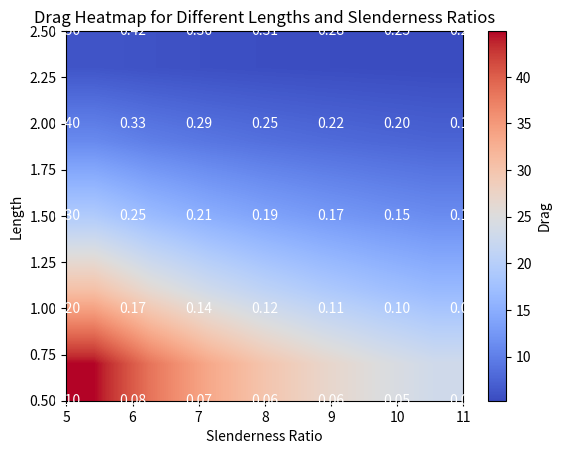

Python code for this plot:
import numpy as np
import math
import matplotlib.pyplot as plt

# Constants
V_water = 1  # velocity [m/s]
rho_W = 1023  # density of water [kg/m^3]
slender_ratios = np.arange(5, 12, 1)  # list of slenderness ratios to test
lengths = np.arange(0.5, 3, 0.5)  # list of lengths to test
AR = 12
taper_ratio = 0.4

# Create empty 2D array to store drag values
drag_values = np.zeros((len(lengths), len(slender_ratios)))

# Drag estimation method
def calculate_drag(length, slender):
    D_hull = length / slender  # Diameter of hull [m]
    eta_hull = 5  # 3-6 depending on the type of hull
    A_front = (4 * np.pi * (D_hull / 2) ** 2) / 2  # Front area of hull (assuming semi-sphere) [m^2]
    Cd_water = 0.02  # from literature

    # Reynolds number calculation
    mu_water = 0.00126
    ReW = rho_W * V_water * length / mu_water  # Reynolds number

    # Surface area calculation
    S = 2 * np.pi * (D_hull / 2) * (length - (D_hull / 2)) + 2 * np.pi * ((D_hull / 2) ** 2) + A_front

    # Frictional resistance from hull
    def RF_flat(ReW):
        CF_flat = 0.0667 / ((math.log10(ReW) - 2) ** 2)
        S_hull = 2.25 * length * D_hull
        RF_flat = 0.5 * rho_W * S_hull * V_water ** 2 * CF_flat
        return RF_flat

    # Hull form drag
    def Hull_form_drag():
        CF_form = 0.075 / ((math.log10(ReW) - 2) ** 2)
        Kp = eta_hull * ((length / D_hull) ** (-1.7))
        Cp = Kp * CF_form
        RF_form = 0.5 * rho_W * V_water ** 2 * A_front * Cp
        return RF_form

    # Wing+tail skin friction
    def control_surface_friction():
        b = np.sqrt(AR * S)
        c_root = (2 * S) / ((1 + taper_ratio) * b)
        overlapped_area = 0.5 * (2 * c_root) * (b / 2) - (0.5 * b / 2 * (2 * c_root - D_hull))
        new_area = S - overlapped_area
        A_plan = new_area + (0.146 * 3)  # Swept overlapped Wing area + tail area
        R_surface = 0.5 * rho_W * V_water ** 2 * A_plan * Cd_water
        return R_surface

    # Total drag
    def total_drag():
        RF_flat_drag = RF_flat(ReW)
        Hull_form_drag_drag = Hull_form_drag()
        wingtail_friction_drag = control_surface_friction()
        drag = RF_flat_drag + Hull_form_drag_drag + wingtail_friction_drag
        Cd = drag / (0.5 * rho_W * V_water ** 2 * S)
        return drag, Cd, RF_flat_drag, Hull_form_drag_drag, wingtail_friction_drag

    return total_drag()

# Loop over different lengths and slenderness ratios
for i, length in enumerate(lengths):
    for j, slender in enumerate(slender_ratios):
        drag, Cd, RF_flat_drag, Hull_form_drag_drag, wingtail_friction_drag = calculate_drag(length, slender)

        # Store drag value in the array
        drag_values[i, j] = drag

        print(f"Length: {length}, Slenderness Ratio: {slender}")
        print(f"Total Drag: {drag}")
        print(f"Drag Coefficient: {Cd}")
        print(f"Hull Flat Plate Resistance: {RF_flat_drag}")
        print(f"Hull Form Drag Resistance: {Hull_form_drag_drag}")
        print(f"Wing+Tail Skin Friction Resistance: {wingtail_friction_drag}")
        print("-" * 20)

# Plotting heatmap with increased resolution
fig, ax = plt.subplots()
im = ax.imshow(drag_values, cmap='coolwarm', extent=[slender_ratios[0], slender_ratios[-1], lengths[0], lengths[-1]], aspect='auto', interpolation='bilinear')
cbar = fig.colorbar(im)
cbar.set_label('Drag')
ax.set_xlabel('Slenderness Ratio')
ax.set_ylabel('Length')
ax.set_title('Drag Heatmap for Different Lengths and Slenderness Ratios')

# Add diameter annotations to the heatmap
for i in range(len(lengths)):
    for j in range(len(slender_ratios)):
        diameter = lengths[i] / slender_ratios[j]
        ax.text(slender_ratios[j], lengths[i], f'{diameter:.2f}', ha='center', va='center', color='white')

plt.show()


